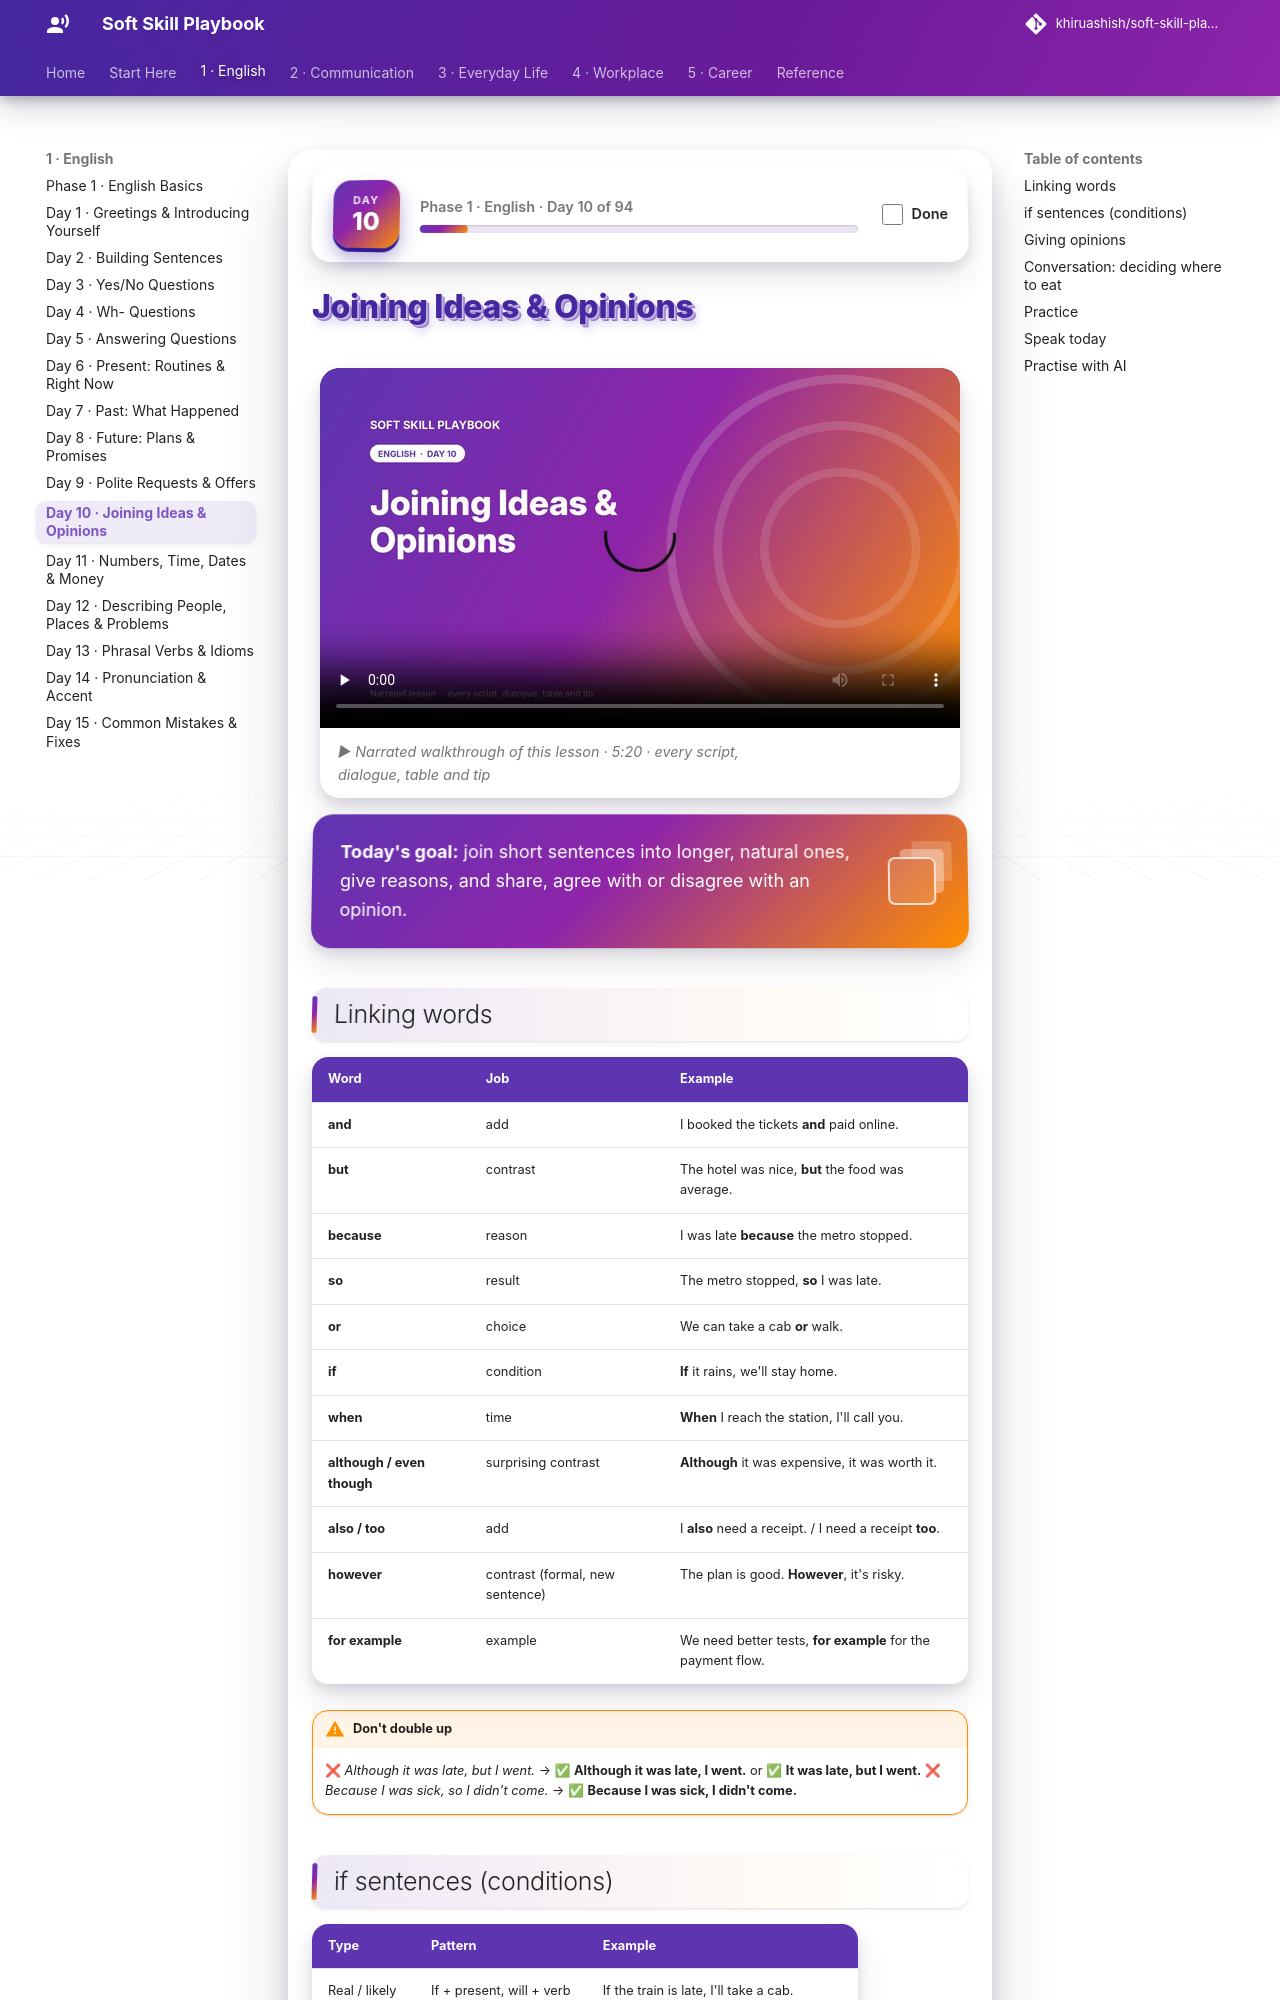

repository: khiruashish/soft-skill-playbook · page: english/10-joining-ideas/index.html · generator: mkdocs

# Joining Ideas & Opinions

<div class="ssp-banner" markdown>
**Today's goal:** join short sentences into longer, natural ones, give reasons, and share, agree with
or disagree with an opinion.
</div>

## Linking words

| Word | Job | Example |
|---|---|---|
| **and** | add | I booked the tickets **and** paid online. |
| **but** | contrast | The hotel was nice, **but** the food was average. |
| **because** | reason | I was late **because** the metro stopped. |
| **so** | result | The metro stopped, **so** I was late. |
| **or** | choice | We can take a cab **or** walk. |
| **if** | condition | **If** it rains, we'll stay home. |
| **when** | time | **When** I reach the station, I'll call you. |
| **although / even though** | surprising contrast | **Although** it was expensive, it was worth it. |
| **also / too** | add | I **also** need a receipt. / I need a receipt **too**. |
| **however** | contrast (formal, new sentence) | The plan is good. **However**, it's risky. |
| **for example** | example | We need better tests, **for example** for the payment flow. |

!!! warning "Don't double up"
    ❌ *Although it was late, but I went.* → ✅ **Although it was late, I went.** or ✅ **It was late, but I went.**
    ❌ *Because I was sick, so I didn't come.* → ✅ **Because I was sick, I didn't come.**
